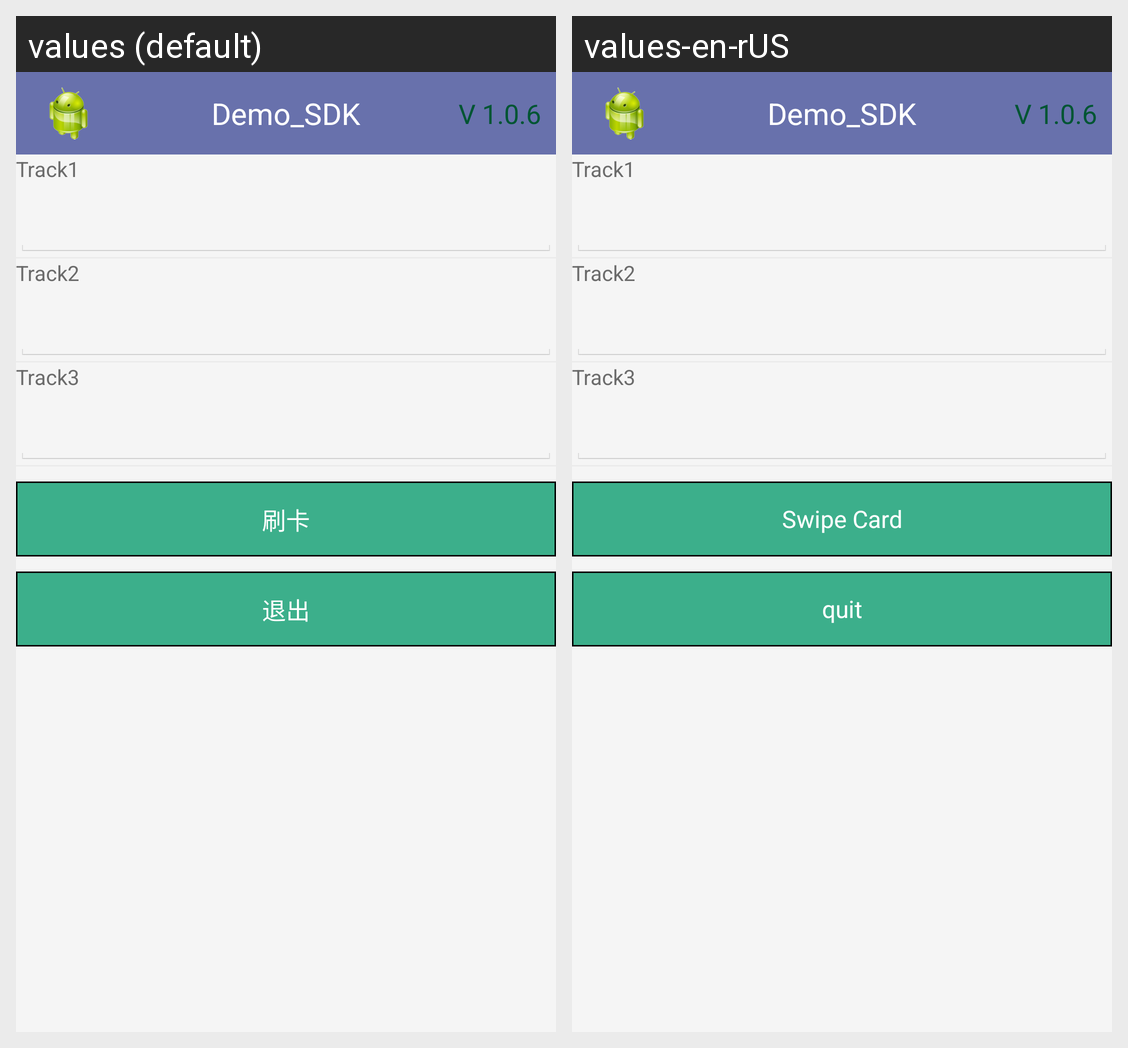

Translations of the strings shown on this Android screen, per locale in the grid:
Android screen res/layout/magnetic_main.xml rendered under 2 locales, left to right: values (default), values-en-rUS. Device: Nexus 5 (rendered at 1080×1920; each locale shown at half size, 540×960, under a caption strip naming it); theme AppTheme.
Strings drawn on this screen, with the default value and each locale's value (text and hints the layout hard-codes, and strings that could not be matched under every locale, appear in the picture but are not listed):

track1
  values: Track1
  values-en-rUS: Track1

track2
  values: Track2
  values-en-rUS: Track2

track3
  values: Track3
  values-en-rUS: Track3

read_card
  values: 刷卡
  values-en-rUS: Swipe Card

quit
  values: 退出
  values-en-rUS: quit
